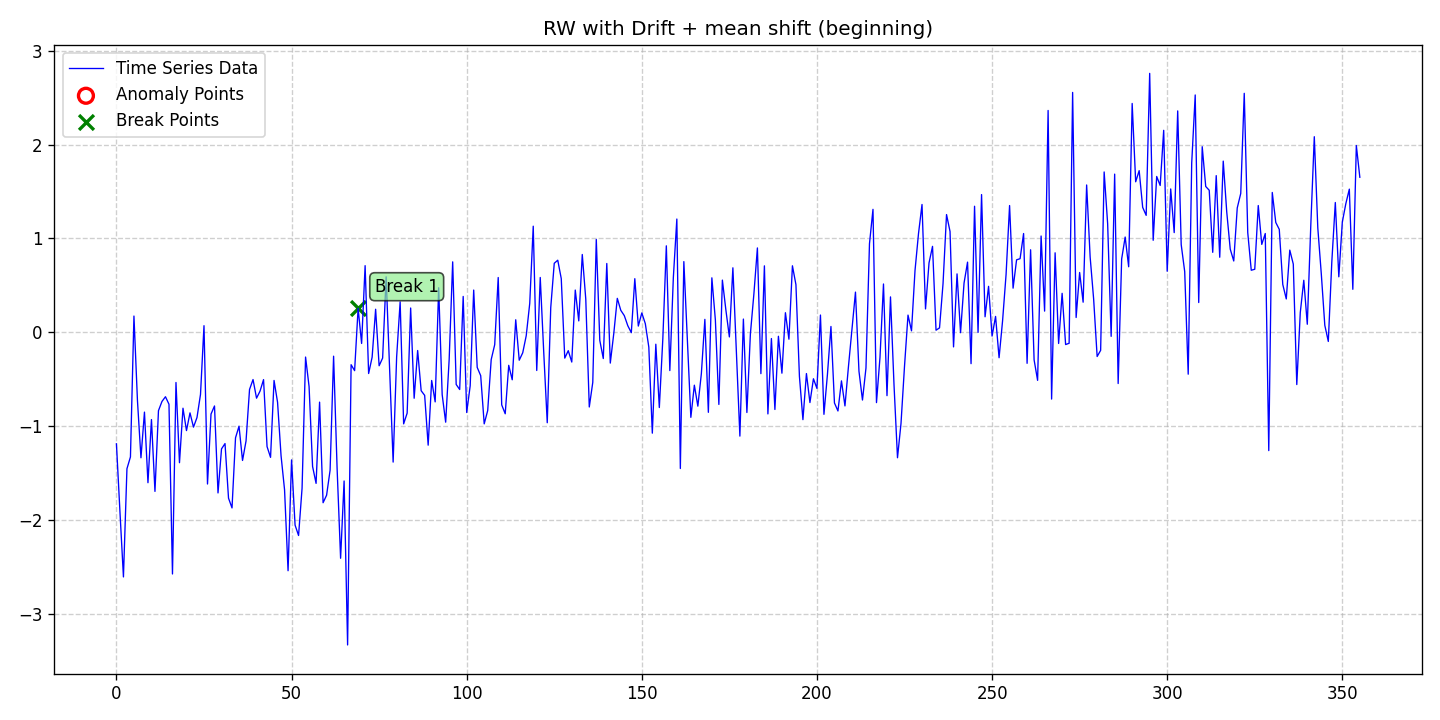

Values plotted in this chart, from the file beside it:
date, data, stationary, det_lin_up, det_lin_down, det_quad, det_cubic, det_exp, det_damped, stoc_trend, volatility, single_seas, multiple_seas, point_anom_single, point_anom_multi, collect_anom, context_anom, mean_shift, var_shift, trend_shift, point_anom_count, point_anom_location, point_anom_point, collect_anom_count
2020-01-01, -1.189, 0, 0, 0, 0, 0, 0, 0, 1, 0, 0, 0, 0, 0, 0, 0, 1, 0, 0, 0, none, , 0
2020-01-02, -1.91, 0, 0, 0, 0, 0, 0, 0, 1, 0, 0, 0, 0, 0, 0, 0, 1, 0, 0, 0, none, , 0
2020-01-03, -2.607, 0, 0, 0, 0, 0, 0, 0, 1, 0, 0, 0, 0, 0, 0, 0, 1, 0, 0, 0, none, , 0
2020-01-04, -1.454, 0, 0, 0, 0, 0, 0, 0, 1, 0, 0, 0, 0, 0, 0, 0, 1, 0, 0, 0, none, , 0
2020-01-05, -1.328, 0, 0, 0, 0, 0, 0, 0, 1, 0, 0, 0, 0, 0, 0, 0, 1, 0, 0, 0, none, , 0
2020-01-06, 0.173, 0, 0, 0, 0, 0, 0, 0, 1, 0, 0, 0, 0, 0, 0, 0, 1, 0, 0, 0, none, , 0
2020-01-07, -0.7274, 0, 0, 0, 0, 0, 0, 0, 1, 0, 0, 0, 0, 0, 0, 0, 1, 0, 0, 0, none, , 0
2020-01-08, -1.337, 0, 0, 0, 0, 0, 0, 0, 1, 0, 0, 0, 0, 0, 0, 0, 1, 0, 0, 0, none, , 0
2020-01-09, -0.8506, 0, 0, 0, 0, 0, 0, 0, 1, 0, 0, 0, 0, 0, 0, 0, 1, 0, 0, 0, none, , 0
2020-01-10, -1.603, 0, 0, 0, 0, 0, 0, 0, 1, 0, 0, 0, 0, 0, 0, 0, 1, 0, 0, 0, none, , 0
2020-01-11, -0.9301, 0, 0, 0, 0, 0, 0, 0, 1, 0, 0, 0, 0, 0, 0, 0, 1, 0, 0, 0, none, , 0
2020-01-12, -1.695, 0, 0, 0, 0, 0, 0, 0, 1, 0, 0, 0, 0, 0, 0, 0, 1, 0, 0, 0, none, , 0
2020-01-13, -0.8352, 0, 0, 0, 0, 0, 0, 0, 1, 0, 0, 0, 0, 0, 0, 0, 1, 0, 0, 0, none, , 0
2020-01-14, -0.7372, 0, 0, 0, 0, 0, 0, 0, 1, 0, 0, 0, 0, 0, 0, 0, 1, 0, 0, 0, none, , 0
2020-01-15, -0.6867, 0, 0, 0, 0, 0, 0, 0, 1, 0, 0, 0, 0, 0, 0, 0, 1, 0, 0, 0, none, , 0
2020-01-16, -0.7667, 0, 0, 0, 0, 0, 0, 0, 1, 0, 0, 0, 0, 0, 0, 0, 1, 0, 0, 0, none, , 0
2020-01-17, -2.575, 0, 0, 0, 0, 0, 0, 0, 1, 0, 0, 0, 0, 0, 0, 0, 1, 0, 0, 0, none, , 0
2020-01-18, -0.5349, 0, 0, 0, 0, 0, 0, 0, 1, 0, 0, 0, 0, 0, 0, 0, 1, 0, 0, 0, none, , 0
2020-01-19, -1.39, 0, 0, 0, 0, 0, 0, 0, 1, 0, 0, 0, 0, 0, 0, 0, 1, 0, 0, 0, none, , 0
2020-01-20, -0.8091, 0, 0, 0, 0, 0, 0, 0, 1, 0, 0, 0, 0, 0, 0, 0, 1, 0, 0, 0, none, , 0
2020-01-21, -1.047, 0, 0, 0, 0, 0, 0, 0, 1, 0, 0, 0, 0, 0, 0, 0, 1, 0, 0, 0, none, , 0
2020-01-22, -0.8587, 0, 0, 0, 0, 0, 0, 0, 1, 0, 0, 0, 0, 0, 0, 0, 1, 0, 0, 0, none, , 0
2020-01-23, -1.01, 0, 0, 0, 0, 0, 0, 0, 1, 0, 0, 0, 0, 0, 0, 0, 1, 0, 0, 0, none, , 0
2020-01-24, -0.9079, 0, 0, 0, 0, 0, 0, 0, 1, 0, 0, 0, 0, 0, 0, 0, 1, 0, 0, 0, none, , 0
2020-01-25, -0.6623, 0, 0, 0, 0, 0, 0, 0, 1, 0, 0, 0, 0, 0, 0, 0, 1, 0, 0, 0, none, , 0
2020-01-26, 0.07028, 0, 0, 0, 0, 0, 0, 0, 1, 0, 0, 0, 0, 0, 0, 0, 1, 0, 0, 0, none, , 0
2020-01-27, -1.617, 0, 0, 0, 0, 0, 0, 0, 1, 0, 0, 0, 0, 0, 0, 0, 1, 0, 0, 0, none, , 0
2020-01-28, -0.8715, 0, 0, 0, 0, 0, 0, 0, 1, 0, 0, 0, 0, 0, 0, 0, 1, 0, 0, 0, none, , 0
2020-01-29, -0.7851, 0, 0, 0, 0, 0, 0, 0, 1, 0, 0, 0, 0, 0, 0, 0, 1, 0, 0, 0, none, , 0
2020-01-30, -1.712, 0, 0, 0, 0, 0, 0, 0, 1, 0, 0, 0, 0, 0, 0, 0, 1, 0, 0, 0, none, , 0
2020-01-31, -1.243, 0, 0, 0, 0, 0, 0, 0, 1, 0, 0, 0, 0, 0, 0, 0, 1, 0, 0, 0, none, , 0
2020-02-01, -1.186, 0, 0, 0, 0, 0, 0, 0, 1, 0, 0, 0, 0, 0, 0, 0, 1, 0, 0, 0, none, , 0
2020-02-02, -1.767, 0, 0, 0, 0, 0, 0, 0, 1, 0, 0, 0, 0, 0, 0, 0, 1, 0, 0, 0, none, , 0
2020-02-03, -1.871, 0, 0, 0, 0, 0, 0, 0, 1, 0, 0, 0, 0, 0, 0, 0, 1, 0, 0, 0, none, , 0
2020-02-04, -1.124, 0, 0, 0, 0, 0, 0, 0, 1, 0, 0, 0, 0, 0, 0, 0, 1, 0, 0, 0, none, , 0
2020-02-05, -1.001, 0, 0, 0, 0, 0, 0, 0, 1, 0, 0, 0, 0, 0, 0, 0, 1, 0, 0, 0, none, , 0
2020-02-06, -1.366, 0, 0, 0, 0, 0, 0, 0, 1, 0, 0, 0, 0, 0, 0, 0, 1, 0, 0, 0, none, , 0
2020-02-07, -1.158, 0, 0, 0, 0, 0, 0, 0, 1, 0, 0, 0, 0, 0, 0, 0, 1, 0, 0, 0, none, , 0
2020-02-08, -0.6094, 0, 0, 0, 0, 0, 0, 0, 1, 0, 0, 0, 0, 0, 0, 0, 1, 0, 0, 0, none, , 0
2020-02-09, -0.5036, 0, 0, 0, 0, 0, 0, 0, 1, 0, 0, 0, 0, 0, 0, 0, 1, 0, 0, 0, none, , 0
2020-02-10, -0.702, 0, 0, 0, 0, 0, 0, 0, 1, 0, 0, 0, 0, 0, 0, 0, 1, 0, 0, 0, none, , 0
2020-02-11, -0.6268, 0, 0, 0, 0, 0, 0, 0, 1, 0, 0, 0, 0, 0, 0, 0, 1, 0, 0, 0, none, , 0
2020-02-12, -0.5043, 0, 0, 0, 0, 0, 0, 0, 1, 0, 0, 0, 0, 0, 0, 0, 1, 0, 0, 0, none, , 0
2020-02-13, -1.218, 0, 0, 0, 0, 0, 0, 0, 1, 0, 0, 0, 0, 0, 0, 0, 1, 0, 0, 0, none, , 0
2020-02-14, -1.333, 0, 0, 0, 0, 0, 0, 0, 1, 0, 0, 0, 0, 0, 0, 0, 1, 0, 0, 0, none, , 0
2020-02-15, -0.5131, 0, 0, 0, 0, 0, 0, 0, 1, 0, 0, 0, 0, 0, 0, 0, 1, 0, 0, 0, none, , 0
2020-02-16, -0.7452, 0, 0, 0, 0, 0, 0, 0, 1, 0, 0, 0, 0, 0, 0, 0, 1, 0, 0, 0, none, , 0
2020-02-17, -1.315, 0, 0, 0, 0, 0, 0, 0, 1, 0, 0, 0, 0, 0, 0, 0, 1, 0, 0, 0, none, , 0
2020-02-18, -1.678, 0, 0, 0, 0, 0, 0, 0, 1, 0, 0, 0, 0, 0, 0, 0, 1, 0, 0, 0, none, , 0
2020-02-19, -2.541, 0, 0, 0, 0, 0, 0, 0, 1, 0, 0, 0, 0, 0, 0, 0, 1, 0, 0, 0, none, , 0
2020-02-20, -1.36, 0, 0, 0, 0, 0, 0, 0, 1, 0, 0, 0, 0, 0, 0, 0, 1, 0, 0, 0, none, , 0
2020-02-21, -2.054, 0, 0, 0, 0, 0, 0, 0, 1, 0, 0, 0, 0, 0, 0, 0, 1, 0, 0, 0, none, , 0
2020-02-22, -2.165, 0, 0, 0, 0, 0, 0, 0, 1, 0, 0, 0, 0, 0, 0, 0, 1, 0, 0, 0, none, , 0
2020-02-23, -1.661, 0, 0, 0, 0, 0, 0, 0, 1, 0, 0, 0, 0, 0, 0, 0, 1, 0, 0, 0, none, , 0
2020-02-24, -0.264, 0, 0, 0, 0, 0, 0, 0, 1, 0, 0, 0, 0, 0, 0, 0, 1, 0, 0, 0, none, , 0
2020-02-25, -0.5782, 0, 0, 0, 0, 0, 0, 0, 1, 0, 0, 0, 0, 0, 0, 0, 1, 0, 0, 0, none, , 0
2020-02-26, -1.43, 0, 0, 0, 0, 0, 0, 0, 1, 0, 0, 0, 0, 0, 0, 0, 1, 0, 0, 0, none, , 0
2020-02-27, -1.61, 0, 0, 0, 0, 0, 0, 0, 1, 0, 0, 0, 0, 0, 0, 0, 1, 0, 0, 0, none, , 0
2020-02-28, -0.7442, 0, 0, 0, 0, 0, 0, 0, 1, 0, 0, 0, 0, 0, 0, 0, 1, 0, 0, 0, none, , 0
2020-02-29, -1.816, 0, 0, 0, 0, 0, 0, 0, 1, 0, 0, 0, 0, 0, 0, 0, 1, 0, 0, 0, none, , 0
... 296 more rows
